Image classification data set "data" (Pazlik19/YoloVision on GitHub). Class labels (31): latter А, latter Б, latter В, latter Г, latter Д, latter Е, latter Ж, latter З, latter И, latter Й, latter К, latter Л, latter М, latter Н, latter О, latter П, latter Р, latter С, latter Т, latter У, latter Ф, latter Х, latter Ц, latter Ч, latter Щ, latter Ъ, latter Ы, latter Ь, latter Э, latter Ю, latter Я.

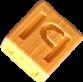
Label: latter Ы

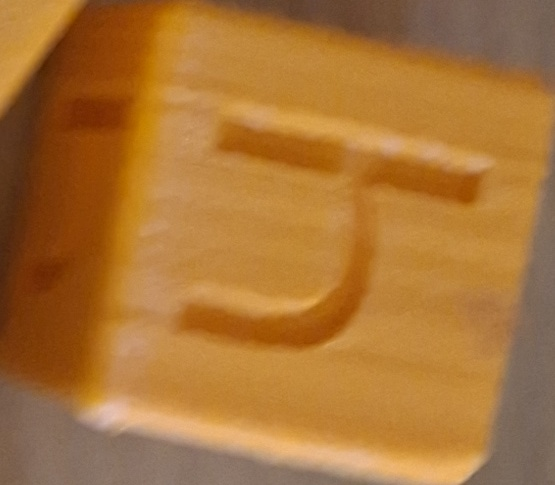
Label: latter Ч

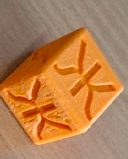
Label: latter Ж

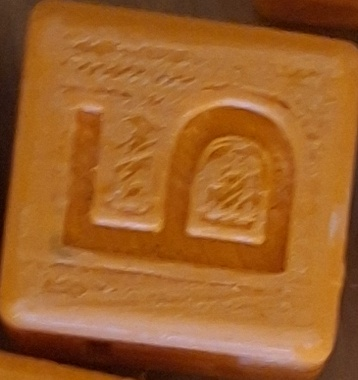
Label: latter Б

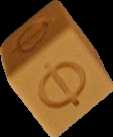
Label: latter Ф

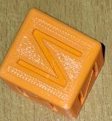
Label: latter И
